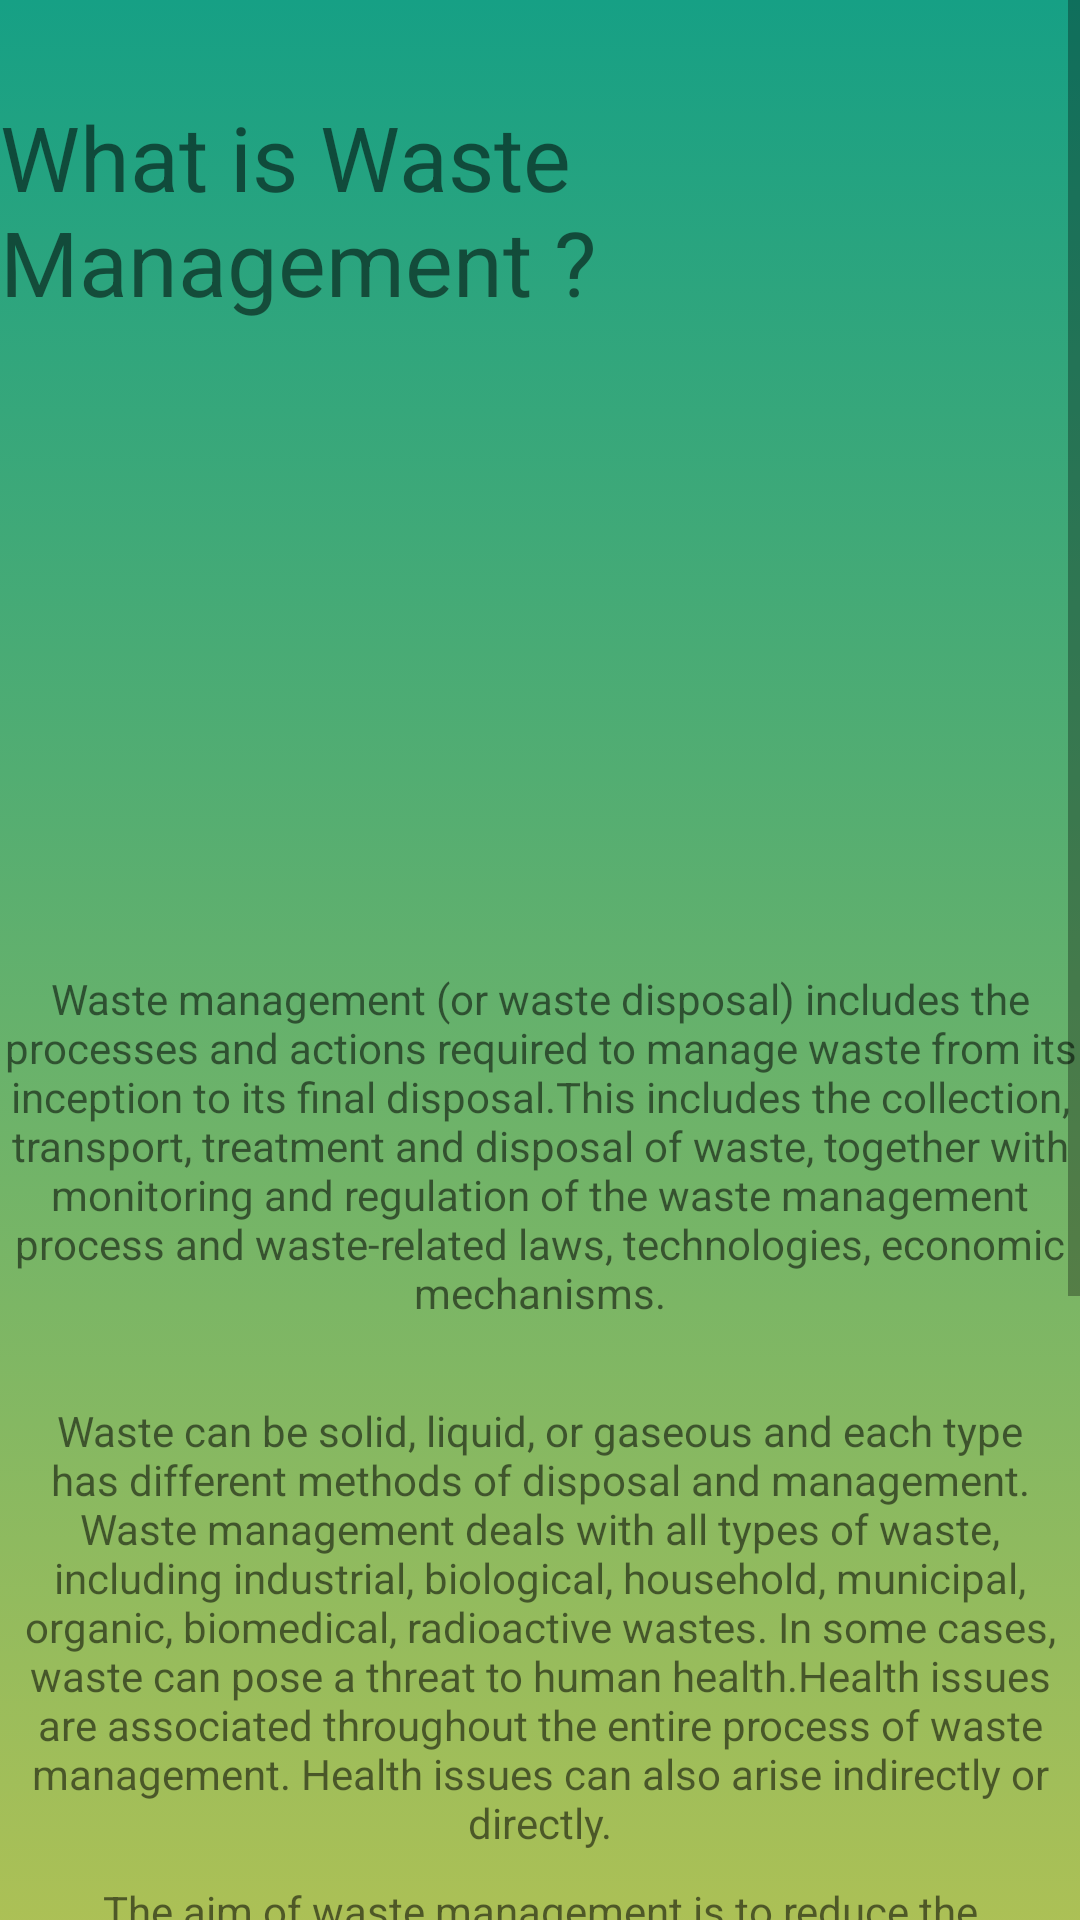

Here is an Android app screen rendered from its layout file. Give the layout XML and the strings, colors and styles it references.
<!-- AndroidManifest.xml: application theme Theme.WasteApp -->
<!-- res/layout/activity_intro.xml -->
<?xml version="1.0" encoding="utf-8"?>
<ScrollView xmlns:android="http://schemas.android.com/apk/res/android"
    xmlns:app="http://schemas.android.com/apk/res-auto"
    xmlns:tools="http://schemas.android.com/tools"
    android:layout_width="wrap_content"
    android:layout_height="wrap_content"

    android:fillViewport="true"
    tools:layout_editor_absoluteX="1dp"
    tools:layout_editor_absoluteY="1dp">

    <androidx.constraintlayout.widget.ConstraintLayout
        android:layout_width="wrap_content"
        android:layout_height="wrap_content"
        android:background="@drawable/intro"
        tools:context=".Intro">

        <TextView
            android:id="@+id/textView13"
            android:layout_width="wrap_content"
            android:layout_height="wrap_content"
            android:layout_marginTop="32dp"
            android:text="What is Waste Management ?"
            android:textSize="30sp"
            app:layout_constraintEnd_toEndOf="parent"
            app:layout_constraintStart_toStartOf="parent"
            app:layout_constraintTop_toTopOf="parent" />

        <TextView
            android:id="@+id/textView14"
            android:layout_width="wrap_content"
            android:layout_height="wrap_content"
            android:layout_marginTop="216dp"
            android:text="Waste management (or waste disposal) includes the processes and actions required to manage waste from its inception to its final disposal.This includes the collection, transport, treatment and disposal of waste, together with monitoring and regulation of the waste management process and waste-related laws, technologies, economic mechanisms."
            android:textAlignment="center"
            android:textSize="14sp"
            app:layout_constraintEnd_toEndOf="parent"
            app:layout_constraintHorizontal_bias="0.0"
            app:layout_constraintStart_toStartOf="parent"
            app:layout_constraintTop_toBottomOf="@+id/textView13" />

        <TextView
            android:id="@+id/textView16"
            android:layout_width="wrap_content"
            android:layout_height="wrap_content"
            android:layout_marginTop="520dp"
            android:text="The aim of waste management is to reduce the dangerous effects of such waste on the environment and human health. A big part of waste management deals with municipal solid waste, which is created by industrial, commercial, and household activity. Waste management practices are not uniform among countries (developed and developing nations); regions (urban and rural areas), and residential and industrial sectors can all take different approaches."
            android:textAlignment="center"
            android:textSize="14sp"
            app:layout_constraintEnd_toEndOf="parent"
            app:layout_constraintHorizontal_bias="0.0"
            app:layout_constraintStart_toStartOf="parent"
            app:layout_constraintTop_toBottomOf="@+id/textView13" />

        <TextView
            android:id="@+id/textView15"
            android:layout_width="wrap_content"
            android:layout_height="wrap_content"
            android:layout_marginTop="360dp"
            android:text="Waste can be solid, liquid, or gaseous and each type has different methods of disposal and management. Waste management deals with all types of waste, including industrial, biological, household, municipal, organic, biomedical, radioactive wastes. In some cases, waste can pose a threat to human health.Health issues are associated throughout the entire process of waste management. Health issues can also arise indirectly or directly."
            android:textAlignment="center"
            android:textSize="14sp"
            app:layout_constraintEnd_toEndOf="parent"
            app:layout_constraintHorizontal_bias="0.0"
            app:layout_constraintStart_toStartOf="parent"
            app:layout_constraintTop_toBottomOf="@+id/textView13" />

        <ImageView
            android:id="@+id/imageView3"
            android:layout_width="wrap_content"
            android:layout_height="352dp"
            android:layout_marginTop="16dp"
            android:foregroundGravity="center"
            app:layout_constraintEnd_toEndOf="parent"
            app:layout_constraintHorizontal_bias="0.555"
            app:layout_constraintStart_toStartOf="parent"
            app:layout_constraintTop_toTopOf="parent"
            app:srcCompat="@drawable/country" />

        <Button
            android:id="@+id/button2"
            android:layout_width="wrap_content"
            android:layout_height="wrap_content"
            android:layout_marginTop="800dp"
            android:onClick="Principle"
            android:text="Principles"
            app:layout_constraintEnd_toEndOf="parent"
            app:layout_constraintHorizontal_bias="0.0"
            app:layout_constraintStart_toStartOf="parent"
            app:layout_constraintTop_toTopOf="parent" />

        <Button
            android:id="@+id/button8"
            android:layout_width="wrap_content"
            android:layout_height="wrap_content"
            android:layout_marginTop="850dp"
            android:onClick="Prevention"
            android:text="PREVENTIONS"
            app:layout_constraintEnd_toEndOf="parent"
            app:layout_constraintHorizontal_bias="0.54"
            app:layout_constraintStart_toStartOf="parent"
            app:layout_constraintTop_toTopOf="parent" />

        <Button
            android:id="@+id/button7"
            android:layout_width="wrap_content"
            android:layout_height="wrap_content"
            android:layout_marginTop="900dp"
            android:onClick="Stats"
            android:text="STATISTICS"
            app:layout_constraintEnd_toEndOf="parent"
            app:layout_constraintHorizontal_bias="0.0"
            app:layout_constraintStart_toStartOf="parent"
            app:layout_constraintTop_toTopOf="parent" />

        <Button
            android:id="@+id/button6"
            android:layout_width="wrap_content"
            android:layout_height="wrap_content"
            android:layout_marginTop="900dp"
            android:onClick="Policy"
            android:text="POLICIES"
            app:layout_constraintEnd_toEndOf="parent"
            app:layout_constraintHorizontal_bias="1.0"
            app:layout_constraintStart_toStartOf="parent"
            app:layout_constraintTop_toTopOf="parent" />

        <Button
            android:id="@+id/button5"
            android:layout_width="wrap_content"
            android:layout_height="wrap_content"
            android:layout_marginTop="800dp"
            android:onClick="threeR"
            android:text="The 3 R's"
            app:layout_constraintEnd_toEndOf="parent"
            app:layout_constraintHorizontal_bias="1.0"
            app:layout_constraintStart_toStartOf="parent"
            app:layout_constraintTop_toTopOf="parent" />

    </androidx.constraintlayout.widget.ConstraintLayout>
</ScrollView>
<!-- resources referenced by this layout -->
<resources>
  <!-- drawable intro (drawable) -->
  <?xml version="1.0" encoding="utf-8"?>
  
  <selector xmlns:android="http://schemas.android.com/apk/res/android">
      <item>
  
          <shape>
  
              <gradient
                  android:angle="90"
                  android:endColor="#16a085"
                  android:startColor="#f4d03f"
                  android:type="linear">
              </gradient>
  
          </shape>
      </item>
  
  </selector>
  <style name="Theme.WasteApp" parent="Theme.MaterialComponents.DayNight.NoActionBar">
          
          <item name="colorPrimary">@color/purple_500</item>
          <item name="colorPrimaryVariant">@color/purple_700</item>
          <item name="colorOnPrimary">@color/white</item>
          
          <item name="colorSecondary">@color/teal_200</item>
          <item name="colorSecondaryVariant">@color/teal_700</item>
          <item name="colorOnSecondary">@color/black</item>
          
          <item name="android:statusBarColor" tools:targetApi="l">?attr/colorPrimaryVariant</item>
          
      </style>
  <color name="purple_500">#FF673AB7</color>                  //Button Color
  <color name="purple_700">#FF66BB6A</color>                  //notification bar
  <color name="white">#FFFFFFFF</color>
  <color name="teal_200">#FF03DAC5</color>
  <color name="teal_700">#FF018786</color>
  <color name="black">#FF000000</color>
</resources>
